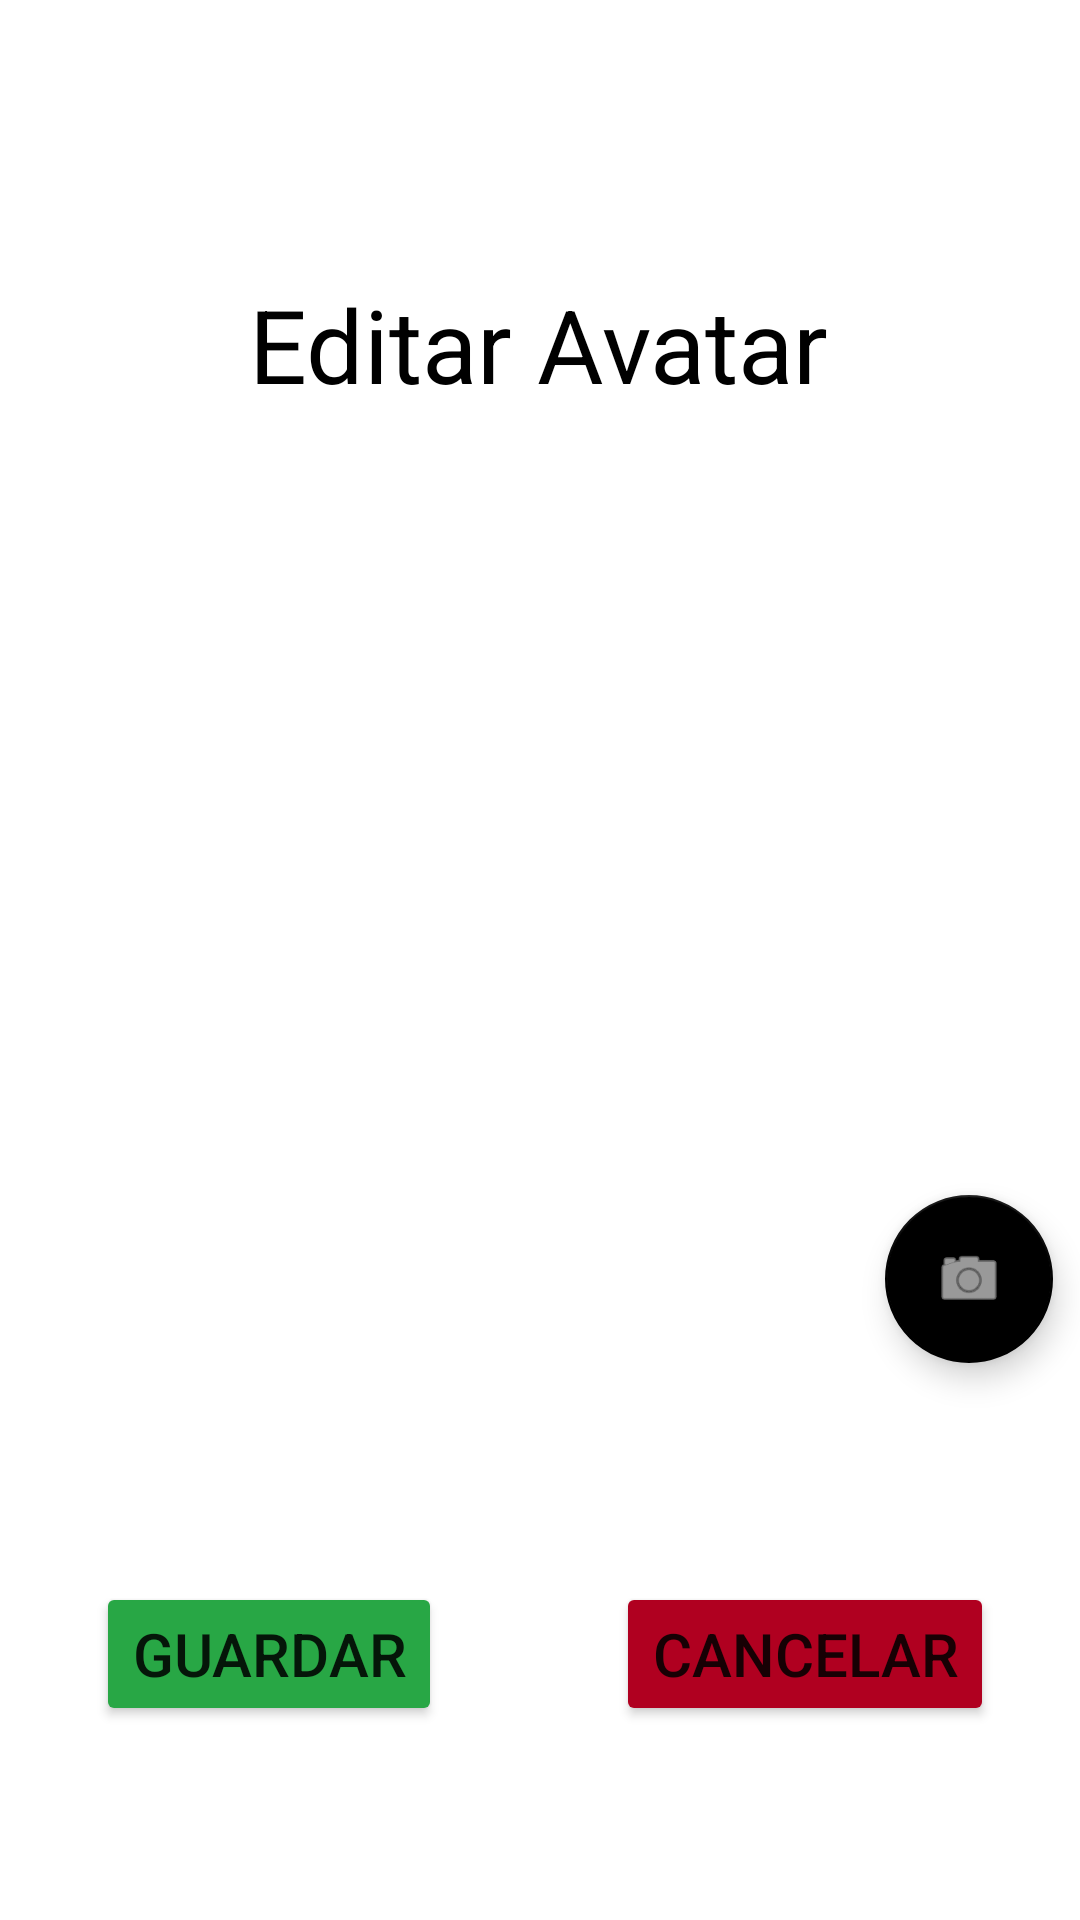

This screen was rendered from an Android layout file. Write that file and the resources it references.
<!-- AndroidManifest.xml: application theme Theme.CanchaPro -->
<!-- res/layout/fragment_editar_avatar.xml -->
<?xml version="1.0" encoding="utf-8"?>
<androidx.constraintlayout.widget.ConstraintLayout xmlns:android="http://schemas.android.com/apk/res/android"
    xmlns:app="http://schemas.android.com/apk/res-auto"
    xmlns:tools="http://schemas.android.com/tools"
    android:layout_width="match_parent"
    android:layout_height="match_parent"
    tools:context=".ui.perfil.EditarAvatarFragment">

    <TextView
        android:id="@+id/textView15"
        android:layout_width="wrap_content"
        android:layout_height="wrap_content"
        android:layout_marginTop="92dp"
        android:text="Editar Avatar"
        android:textColor="@color/black"
        android:textSize="34sp"
        app:layout_constraintEnd_toEndOf="parent"
        app:layout_constraintHorizontal_bias="0.497"
        app:layout_constraintStart_toStartOf="parent"
        app:layout_constraintTop_toTopOf="parent" />

    <ImageView
        android:id="@+id/ivAvatarEditarAvatarFragment"
        android:layout_width="342dp"
        android:layout_height="265dp"
        android:layout_marginTop="52dp"
        app:layout_constraintEnd_toEndOf="parent"
        app:layout_constraintHorizontal_bias="0.492"
        app:layout_constraintStart_toStartOf="parent"
        app:layout_constraintTop_toBottomOf="@+id/textView15"
        tools:src="@drawable/ic_notifications_black_24dp" />

    <Button
        android:id="@+id/btnCancelarEditarAvatarPerfil"
        android:layout_width="wrap_content"
        android:layout_height="wrap_content"
        android:layout_marginStart="61dp"
        android:layout_marginTop="8dp"
        android:layout_marginEnd="32dp"
        android:backgroundTint="@color/design_default_color_error"
        android:text="Cancelar"
        android:textSize="20sp"
        app:layout_constraintBottom_toBottomOf="parent"
        app:layout_constraintEnd_toEndOf="parent"
        app:layout_constraintStart_toEndOf="@+id/btnGuardarEditarAvatarPerfil"
        app:layout_constraintTop_toBottomOf="@+id/ivAvatarEditarAvatarFragment" />

    <Button
        android:id="@+id/btnGuardarEditarAvatarPerfil"
        android:layout_width="wrap_content"
        android:layout_height="wrap_content"
        android:layout_marginStart="32dp"
        android:layout_marginTop="8dp"
        android:backgroundTint="@color/success"
        android:text="Guardar"
        android:textSize="20sp"
        app:layout_constraintBottom_toBottomOf="parent"
        app:layout_constraintStart_toStartOf="parent"
        app:layout_constraintTop_toBottomOf="@+id/ivAvatarEditarAvatarFragment" />

    <com.google.android.material.floatingactionbutton.FloatingActionButton
        android:id="@+id/btnPickerEditarAvatarFragment"
        android:layout_width="wrap_content"
        android:layout_height="wrap_content"
        android:clickable="true"
        android:src="@android:drawable/ic_menu_camera"
        app:tint="@color/white"
        app:backgroundTint="@color/black"
        app:layout_constraintBottom_toBottomOf="@+id/ivAvatarEditarAvatarFragment"
        app:layout_constraintEnd_toEndOf="@+id/ivAvatarEditarAvatarFragment" />

</androidx.constraintlayout.widget.ConstraintLayout>
<!-- resources referenced by this layout -->
<resources>
  <color name="black">#FF000000</color>
  <color name="success">#28a745</color>
  <color name="white">#FFFFFFFF</color>
  <style name="Theme.CanchaPro" parent="Theme.MaterialComponents.DayNight.DarkActionBar">
          
          <item name="colorPrimary">@color/primario</item>
          <item name="colorPrimaryVariant">@color/purple_700</item>
          <item name="colorOnPrimary">@color/white</item>
          
          <item name="colorSecondary">@color/teal_200</item>
          <item name="colorSecondaryVariant">@color/teal_700</item>
          <item name="colorOnSecondary">@color/black</item>
          
          <item name="android:statusBarColor">@color/primario</item>
          
      </style>
  <color name="primario">#fa4b0a</color>
  <color name="purple_700">#FF3700B3</color>
  <color name="teal_200">#FF03DAC5</color>
  <color name="teal_700">#FF018786</color>
</resources>
